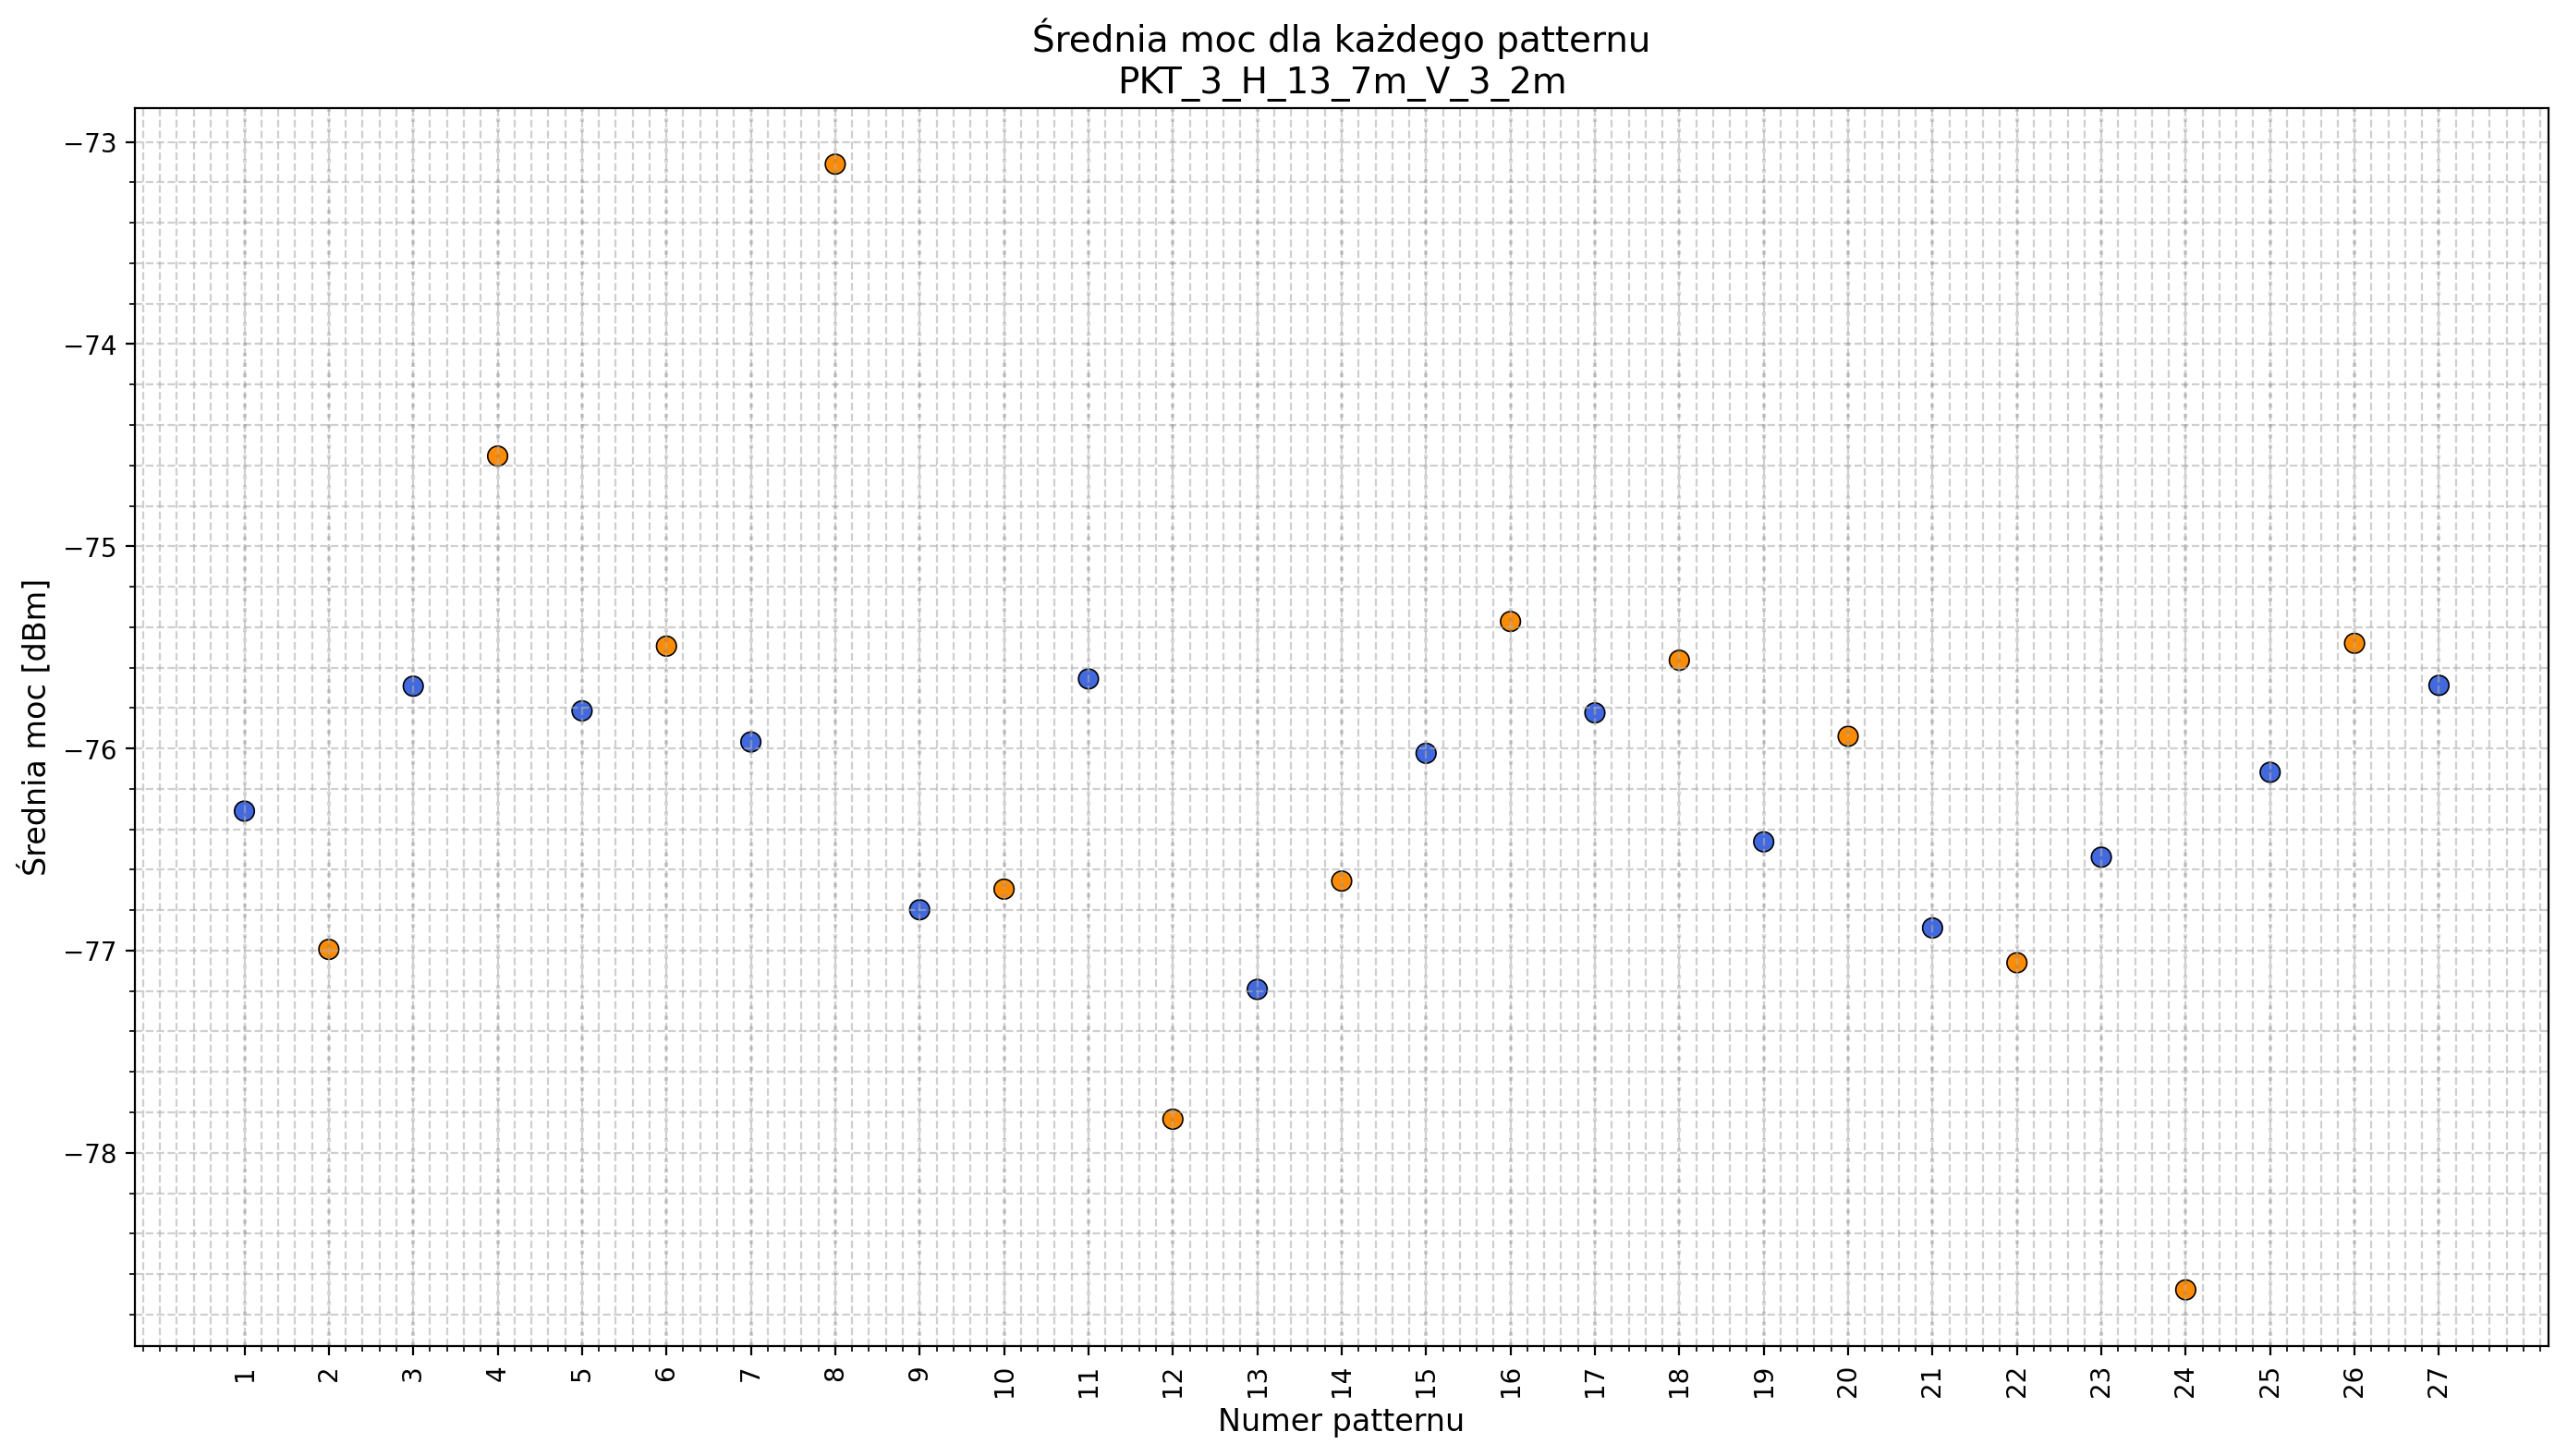

The data file committed next to this chart (first rows):
pattern; avg_power
1; -76.31
2; -76.99
3; -75.69
4; -74.55
5; -75.81
6; -75.49
7; -75.97
8; -73.11
9; -76.8
10; -76.7
11; -75.66
12; -77.83
13; -77.19
14; -76.66
15; -76.02
16; -75.37
17; -75.82
18; -75.56
19; -76.46
20; -75.94
21; -76.89
22; -77.06
23; -76.54
24; -78.68
25; -76.12
26; -75.48
27; -75.69
